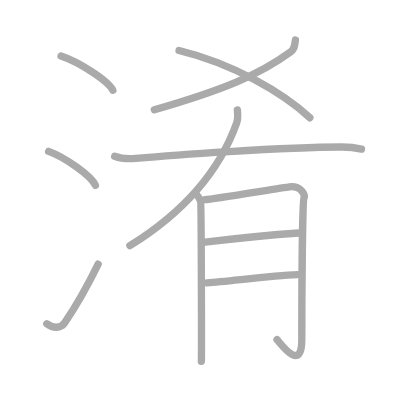
t = 0.00 s
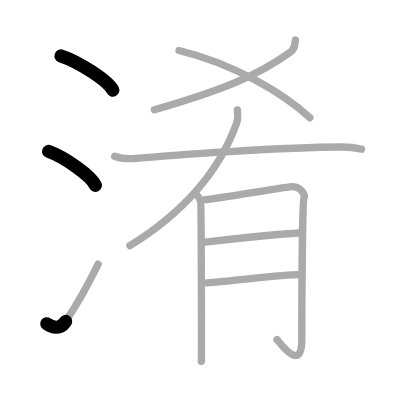
t = 2.25 s
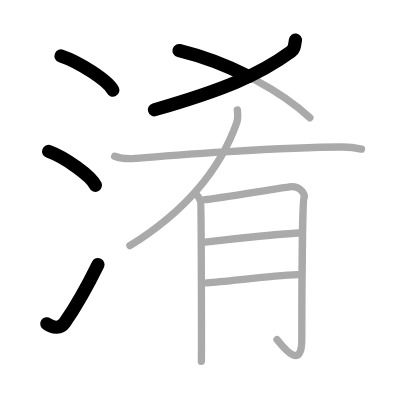
t = 4.50 s
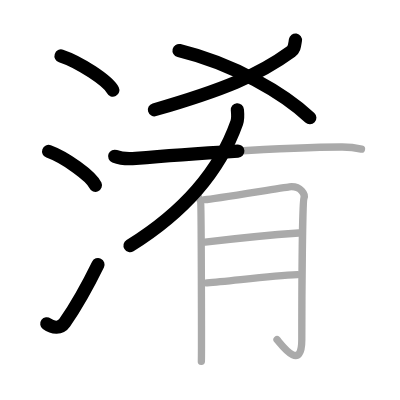
t = 6.50 s
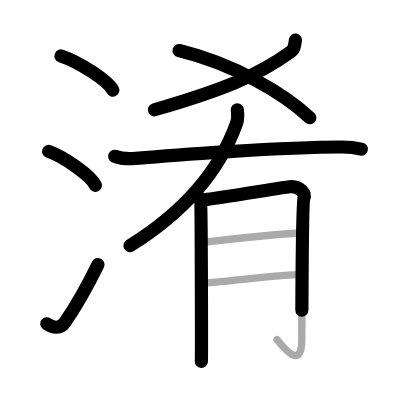
t = 8.75 s
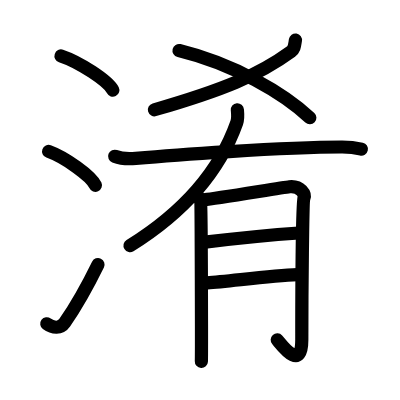
t = 11.00 s

The animated SVG that drew these frames (rendered in a browser with its animation timeline set to each time). Animation: 11 SMIL elements (animate=11); one cycle of 11.00 s.

<?xml version="1.0" standalone="no"?>
<!DOCTYPE svg PUBLIC "-//W3C//DTD SVG 1.1//EN"   "http://www.w3.org/Graphics/SVG/1.1/DTD/svg11.dtd">
<svg width="400px" height="400px"  version="1.1" xmlns="http://www.w3.org/2000/svg">
  <defs>
    <marker id="Triangle" viewBox="0 0 10 10" refX="0" refY="5" markerUnits="strokeWidth" markerWidth="3" style="stroke-opacity:0%;fill:#aaaaaa;" markerHeight="2" orient="auto">
      <path d="M 0 0 L 10 5 L 0 10 z" />
    </marker>
    
    <marker id="Arrow" viewBox="0 0 10 10" refX="5" refY="5" markerUnits="strokeWidth" markerWidth="1.8" style="stroke-opacity:0%;fill:#770000;" markerHeight="2" orient="auto">
      <path d="M 0 4 L 6 4 L 4 1 L 10 5 L 4 9 L 6 6 L 0 6 z" />
        <circle cx="5" cy="5" r="5" />
      </marker>
    
    <marker id="TriangleRed" viewBox="0 0 10 10" refX="0" refY="5" markerUnits="strokeWidth" markerWidth="3" style="stroke-opacity:0%;fill:#CC0000;" markerHeight="2" orient="auto">
      <path d="M 0 0 L 10 5 L 0 10 z" />
    </marker>
    
    <marker id="ArrowRed" viewBox="0 0 10 10" refX="5" refY="5" markerUnits="strokeWidth" markerWidth="1.8" style="stroke-opacity:0%;fill:#CC0000;" markerHeight="2" orient="auto">
      <path d="M 0 4 L 6 4 L 4 1 L 10 5 L 4 9 L 6 6 L 0 6 z" />
        <circle cx="5" cy="5" r="5" />
      </marker>
    
  </defs>
  
  <path style="fill:#ffffff; fill-opacity:100%; fill-rule:evenodd; stroke-width:0;" d="M 0 0 L 400px 0 L 400px 400px L 0 400px L 0 0" />

  <g transform="scale(3.6697247706422 3.6697247706422)">
<path style="fill:none; fill-opacity:0%; fill-rule:evenodd; stroke:#aaaaaa; stroke-opacity:100%; stroke-width: 1.5pt; stroke-linejoin:round; stroke-linecap:round;" d="M16.63 15.25c4.98 1.65 12.87 6.78 14.12 9.34"></path>
<path style="fill:none; fill-opacity:0%; fill-rule:evenodd; stroke:#aaaaaa; stroke-opacity:100%; stroke-width: 1.5pt; stroke-linejoin:round; stroke-linecap:round;" d="M13.25 41.25c4.5 1.63 11.62 6.71 12.75 9.25"></path>
<path style="fill:none; fill-opacity:0%; fill-rule:evenodd; stroke:#aaaaaa; stroke-opacity:100%; stroke-width: 1.5pt; stroke-linejoin:round; stroke-linecap:round;" d="M12.75 88.23c1.71 1.27 3.78 1.32 4.86-0.25c3.14-4.57 6.29-10.16 9.14-15.99"></path>
<path style="fill:none; fill-opacity:0%; fill-rule:evenodd; stroke:#aaaaaa; stroke-opacity:100%; stroke-width: 1.5pt; stroke-linejoin:round; stroke-linecap:round;" d="M80.51 10.9c-0.26 1.6-0.24 2.44-1.18 3.13C70.5 20.5 60.75 24.5 42.05 29.92"></path>
<path style="fill:none; fill-opacity:0%; fill-rule:evenodd; stroke:#aaaaaa; stroke-opacity:100%; stroke-width: 1.5pt; stroke-linejoin:round; stroke-linecap:round;" d="M48.79 13.77C63.72 17.4 77.36 25.46 84.44 32.1"></path>
<path style="fill:none; fill-opacity:0%; fill-rule:evenodd; stroke:#aaaaaa; stroke-opacity:100%; stroke-width: 1.5pt; stroke-linejoin:round; stroke-linecap:round;" d="M64.68 29.93c0.08 0.87 0.27 2.28-0.17 3.5C61 43.32 53.08 55.96 35.39 66.95"></path>
<path style="fill:none; fill-opacity:0%; fill-rule:evenodd; stroke:#aaaaaa; stroke-opacity:100%; stroke-width: 1.5pt; stroke-linejoin:round; stroke-linecap:round;" d="M31.25 42.58c1.5 0.58 4.25 0.72 5.75 0.58c8.82-0.79 40.26-3.12 56.25-3.1c2.5 0 4 0.28 5.25 0.57"></path>
<path style="fill:none; fill-opacity:0%; fill-rule:evenodd; stroke:#aaaaaa; stroke-opacity:100%; stroke-width: 1.5pt; stroke-linejoin:round; stroke-linecap:round;" d="M53.48 52.9c0.59 0.65 0.99 1.29 1.19 1.94c0.2 0.65 0.28 42.18 0.2 43.63"></path>
<path style="fill:none; fill-opacity:0%; fill-rule:evenodd; stroke:#aaaaaa; stroke-opacity:100%; stroke-width: 1.5pt; stroke-linejoin:round; stroke-linecap:round;" d="M55.87 54.39c2.38-0.16 21.22-3.31 22.99-3.49c3.17-0.32 4.36 2.1 3.97 3.07c-0.38 0.93-0.59 25.55-0.59 38.64c0 9.23-5.95 0.76-6.75-0.05"></path>
<path style="fill:none; fill-opacity:0%; fill-rule:evenodd; stroke:#aaaaaa; stroke-opacity:100%; stroke-width: 1.5pt; stroke-linejoin:round; stroke-linecap:round;" d="M55.87 65.99c8.13-0.97 18.43-2 25.57-2.49"></path>
<path style="fill:none; fill-opacity:0%; fill-rule:evenodd; stroke:#aaaaaa; stroke-opacity:100%; stroke-width: 1.5pt; stroke-linejoin:round; stroke-linecap:round;" d="M56.46 77.08c6.35-0.48 17.24-1.94 24.58-2.26"></path>

<path style="fill:none; fill-opacity:0%; fill-rule:evenodd; stroke:#000000; stroke-opacity:100%; stroke-width: 2.7pt; stroke-linejoin:round; stroke-linecap:round;" d="M16.63 15.25c4.98 1.65 12.87 6.78 14.12 9.34" pathLength="100" stroke-dashoffset="100" stroke-dasharray="100 105"><animate id="dashAnim1" attributeName="stroke-dashoffset" from="100" to="0" dur="1s" calcMode="linear" fill="freeze"/></path>
<path style="fill:none; fill-opacity:0%; fill-rule:evenodd; stroke:#000000; stroke-opacity:100%; stroke-width: 2.7pt; stroke-linejoin:round; stroke-linecap:round;" d="M13.25 41.25c4.5 1.63 11.62 6.71 12.75 9.25" pathLength="100" stroke-dashoffset="100" stroke-dasharray="100 105"><animate id="dashAnim2" attributeName="stroke-dashoffset" from="100" to="0" dur="1s" calcMode="linear" begin="dashAnim1.end" fill="freeze"/></path>
<path style="fill:none; fill-opacity:0%; fill-rule:evenodd; stroke:#000000; stroke-opacity:100%; stroke-width: 2.7pt; stroke-linejoin:round; stroke-linecap:round;" d="M12.75 88.23c1.71 1.27 3.78 1.32 4.86-0.25c3.14-4.57 6.29-10.16 9.14-15.99" pathLength="100" stroke-dashoffset="100" stroke-dasharray="100 105"><animate id="dashAnim3" attributeName="stroke-dashoffset" from="100" to="0" dur="1s" calcMode="linear" begin="dashAnim2.end" fill="freeze"/></path>
<path style="fill:none; fill-opacity:0%; fill-rule:evenodd; stroke:#000000; stroke-opacity:100%; stroke-width: 2.7pt; stroke-linejoin:round; stroke-linecap:round;" d="M80.51 10.9c-0.26 1.6-0.24 2.44-1.18 3.13C70.5 20.5 60.75 24.5 42.05 29.92" pathLength="100" stroke-dashoffset="100" stroke-dasharray="100 105"><animate id="dashAnim4" attributeName="stroke-dashoffset" from="100" to="0" dur="1s" calcMode="linear" begin="dashAnim3.end" fill="freeze"/></path>
<path style="fill:none; fill-opacity:0%; fill-rule:evenodd; stroke:#000000; stroke-opacity:100%; stroke-width: 2.7pt; stroke-linejoin:round; stroke-linecap:round;" d="M48.79 13.77C63.72 17.4 77.36 25.46 84.44 32.1" pathLength="100" stroke-dashoffset="100" stroke-dasharray="100 105"><animate id="dashAnim5" attributeName="stroke-dashoffset" from="100" to="0" dur="1s" calcMode="linear" begin="dashAnim4.end" fill="freeze"/></path>
<path style="fill:none; fill-opacity:0%; fill-rule:evenodd; stroke:#000000; stroke-opacity:100%; stroke-width: 2.7pt; stroke-linejoin:round; stroke-linecap:round;" d="M64.68 29.93c0.08 0.87 0.27 2.28-0.17 3.5C61 43.32 53.08 55.96 35.39 66.95" pathLength="100" stroke-dashoffset="100" stroke-dasharray="100 105"><animate id="dashAnim6" attributeName="stroke-dashoffset" from="100" to="0" dur="1s" calcMode="linear" begin="dashAnim5.end" fill="freeze"/></path>
<path style="fill:none; fill-opacity:0%; fill-rule:evenodd; stroke:#000000; stroke-opacity:100%; stroke-width: 2.7pt; stroke-linejoin:round; stroke-linecap:round;" d="M31.25 42.58c1.5 0.58 4.25 0.72 5.75 0.58c8.82-0.79 40.26-3.12 56.25-3.1c2.5 0 4 0.28 5.25 0.57" pathLength="100" stroke-dashoffset="100" stroke-dasharray="100 105"><animate id="dashAnim7" attributeName="stroke-dashoffset" from="100" to="0" dur="1s" calcMode="linear" begin="dashAnim6.end" fill="freeze"/></path>
<path style="fill:none; fill-opacity:0%; fill-rule:evenodd; stroke:#000000; stroke-opacity:100%; stroke-width: 2.7pt; stroke-linejoin:round; stroke-linecap:round;" d="M53.48 52.9c0.59 0.65 0.99 1.29 1.19 1.94c0.2 0.65 0.28 42.18 0.2 43.63" pathLength="100" stroke-dashoffset="100" stroke-dasharray="100 105"><animate id="dashAnim8" attributeName="stroke-dashoffset" from="100" to="0" dur="1s" calcMode="linear" begin="dashAnim7.end" fill="freeze"/></path>
<path style="fill:none; fill-opacity:0%; fill-rule:evenodd; stroke:#000000; stroke-opacity:100%; stroke-width: 2.7pt; stroke-linejoin:round; stroke-linecap:round;" d="M55.87 54.39c2.38-0.16 21.22-3.31 22.99-3.49c3.17-0.32 4.36 2.1 3.97 3.07c-0.38 0.93-0.59 25.55-0.59 38.64c0 9.23-5.95 0.76-6.75-0.05" pathLength="100" stroke-dashoffset="100" stroke-dasharray="100 105"><animate id="dashAnim9" attributeName="stroke-dashoffset" from="100" to="0" dur="1s" calcMode="linear" begin="dashAnim8.end" fill="freeze"/></path>
<path style="fill:none; fill-opacity:0%; fill-rule:evenodd; stroke:#000000; stroke-opacity:100%; stroke-width: 2.7pt; stroke-linejoin:round; stroke-linecap:round;" d="M55.87 65.99c8.13-0.97 18.43-2 25.57-2.49" pathLength="100" stroke-dashoffset="100" stroke-dasharray="100 105"><animate id="dashAnim10" attributeName="stroke-dashoffset" from="100" to="0" dur="1s" calcMode="linear" begin="dashAnim9.end" fill="freeze"/></path>
<path style="fill:none; fill-opacity:0%; fill-rule:evenodd; stroke:#000000; stroke-opacity:100%; stroke-width: 2.7pt; stroke-linejoin:round; stroke-linecap:round;" d="M56.46 77.08c6.35-0.48 17.24-1.94 24.58-2.26" pathLength="100" stroke-dashoffset="100" stroke-dasharray="100 105"><animate id="dashAnim11" attributeName="stroke-dashoffset" from="100" to="0" dur="1s" calcMode="linear" begin="dashAnim10.end" fill="freeze"/></path>

</g>

</svg>  
          
